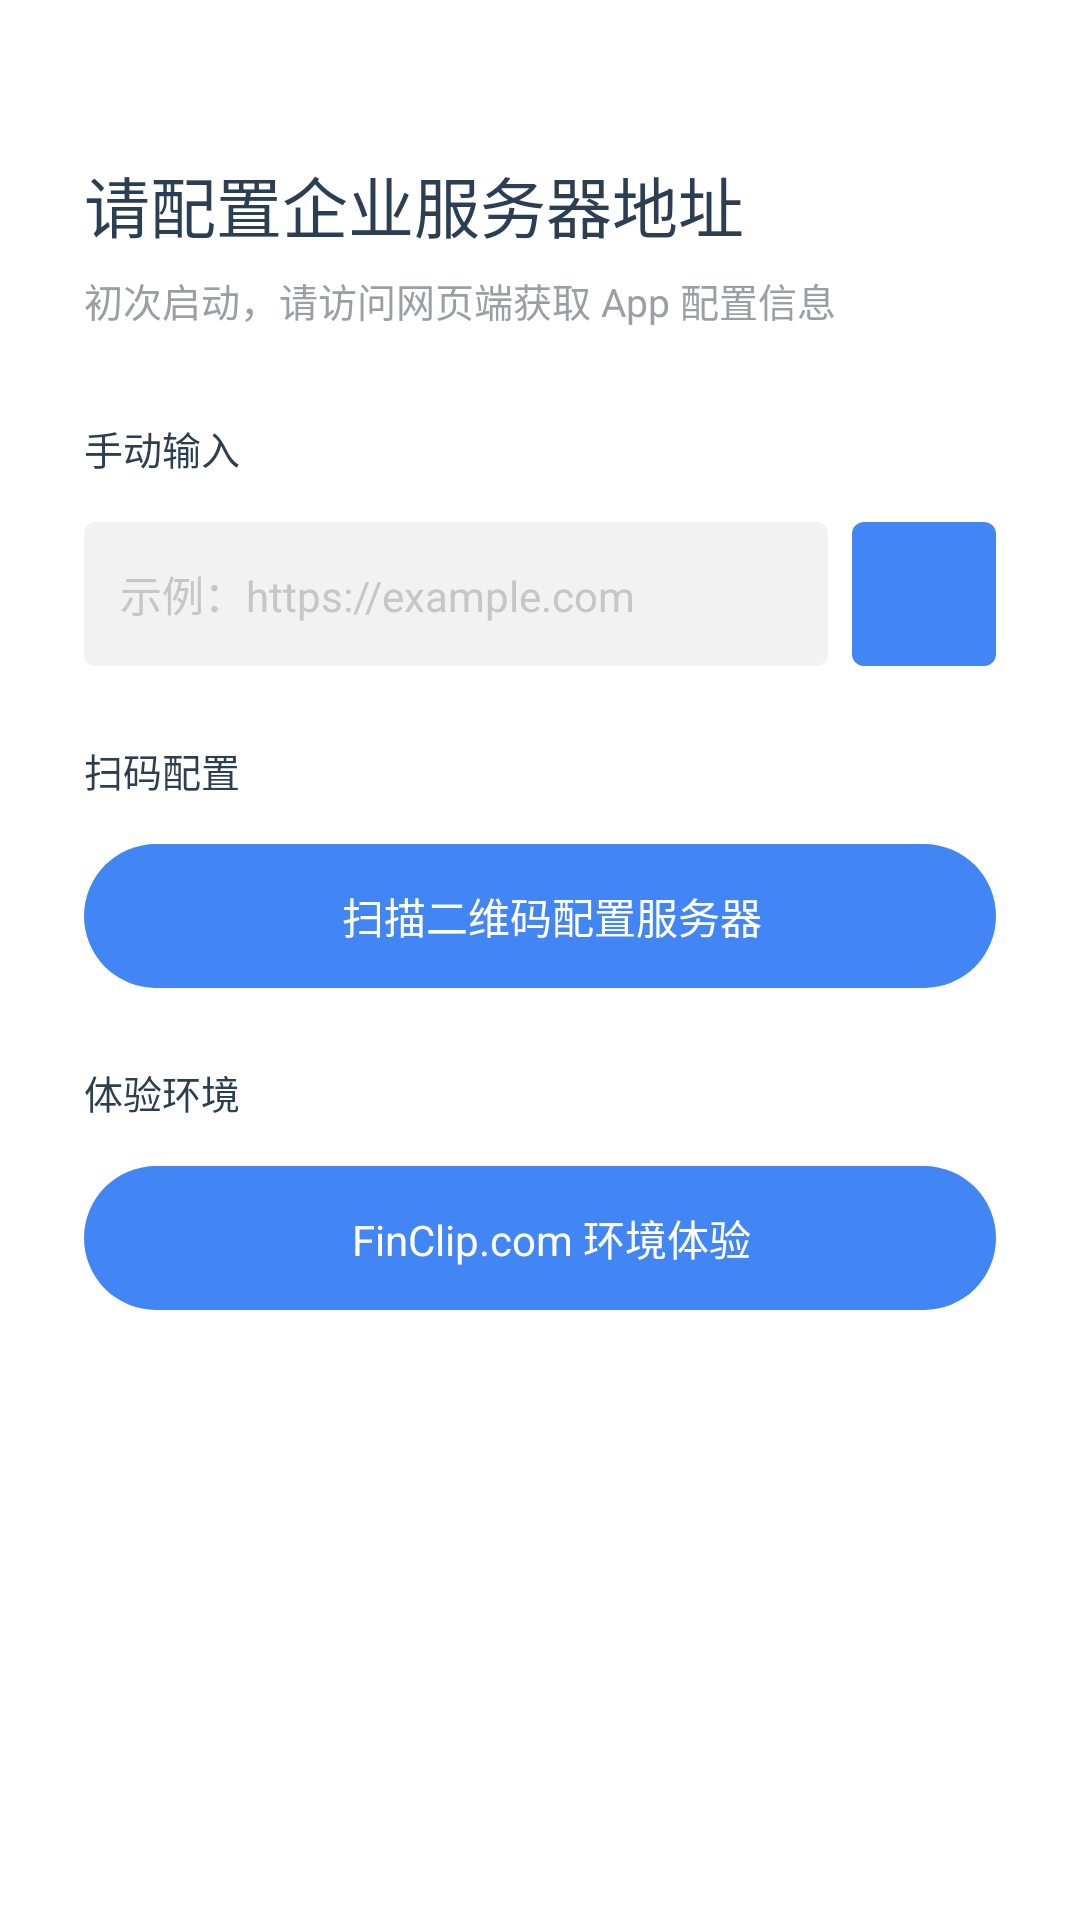

Layout XML and referenced resources for this Android screen:
<!-- AndroidManifest.xml: application theme Theme.FinClipPrivate -->
<!-- res/layout/activity_config_service.xml -->
<?xml version="1.0" encoding="utf-8"?>
<androidx.constraintlayout.widget.ConstraintLayout xmlns:android="http://schemas.android.com/apk/res/android"
    xmlns:app="http://schemas.android.com/apk/res-auto"
    xmlns:tools="http://schemas.android.com/tools"
    android:id="@+id/root_view"
    android:layout_width="match_parent"
    android:layout_height="match_parent">

    <ImageView
        android:id="@+id/iv_close"
        android:layout_width="32dp"
        android:layout_height="32dp"
        android:layout_marginStart="12dp"
        android:src="@drawable/login_nav_close"
        android:visibility="invisible"
        app:layout_constraintStart_toStartOf="parent"
        app:layout_constraintTop_toTopOf="parent" />

    <TextView
        android:id="@+id/tv_config_ser_title"
        android:layout_width="0dp"
        android:layout_height="wrap_content"
        android:layout_marginTop="20dp"
        android:text="@string/fpt_server_address_prompt"
        android:textColor="@color/black_2c3e51"
        android:textSize="22sp"
        app:layout_constraintStart_toStartOf="@+id/btn_scan_qr"
        app:layout_constraintEnd_toEndOf="@+id/btn_scan_qr"
        app:layout_constraintTop_toBottomOf="@+id/iv_close" />

    <TextView
        android:id="@+id/tv_tips"
        android:layout_width="0dp"
        android:layout_height="wrap_content"
        android:layout_marginTop="6dp"
        android:text="@string/fpt_fetch_config_prompt"
        android:textColor="@color/white_9a9ea5"
        android:textSize="13sp"
        app:layout_constraintStart_toStartOf="@+id/btn_scan_qr"
        app:layout_constraintEnd_toEndOf="@+id/btn_scan_qr"
        app:layout_constraintTop_toBottomOf="@+id/tv_config_ser_title" />


    <TextView
        android:id="@+id/tv_input_tl"
        android:layout_width="wrap_content"
        android:layout_height="wrap_content"
        android:layout_marginTop="30dp"
        android:text="@string/fpt_manual_input"
        android:textColor="@color/black_2c3e51"
        android:textSize="13sp"
        app:layout_constraintStart_toStartOf="@+id/btn_scan_qr"
        app:layout_constraintTop_toBottomOf="@+id/tv_tips" />

    <EditText
        android:id="@+id/et_server_url"
        android:layout_width="0dp"
        android:layout_height="48dp"
        android:layout_marginTop="15dp"
        android:layout_marginEnd="8dp"
        android:background="@drawable/gray_solid_bg_4"
        android:hint="@string/fpt_example_url"
        android:paddingStart="12dp"
        android:textColor="@color/black"
        android:textColorHint="@color/white_c6c6c6"
        android:textCursorDrawable="@drawable/cursor_color"
        android:textSize="14sp"
        app:layout_constraintEnd_toStartOf="@+id/iv_apply"
        app:layout_constraintStart_toStartOf="@+id/btn_scan_qr"
        app:layout_constraintTop_toBottomOf="@+id/tv_input_tl" />

    <ImageView
        android:id="@+id/iv_apply"
        android:layout_width="48dp"
        android:layout_height="48dp"
        android:background="@drawable/blue_disable_bg_selector"
        android:src="@drawable/login_input_go"
        app:layout_constraintEnd_toEndOf="@+id/btn_scan_qr"
        app:layout_constraintStart_toEndOf="@+id/et_server_url"
        app:layout_constraintTop_toTopOf="@+id/et_server_url" />


    <TextView
        android:id="@+id/tv_qr_tl"
        android:layout_width="wrap_content"
        android:layout_height="wrap_content"
        android:layout_marginTop="25dp"
        android:text="@string/fpt_scan_config"
        android:textColor="@color/black_2c3e51"
        android:textSize="13sp"
        app:layout_constraintStart_toStartOf="@+id/btn_scan_qr"
        app:layout_constraintTop_toBottomOf="@+id/et_server_url" />


    <LinearLayout
        android:id="@+id/btn_scan_qr"
        style="@style/blue_solid_btn"
        android:layout_marginTop="15dp"
        android:orientation="horizontal"
        app:layout_constraintEnd_toEndOf="parent"
        app:layout_constraintStart_toStartOf="parent"
        app:layout_constraintTop_toBottomOf="@+id/tv_qr_tl">

        <ImageView
            android:layout_width="wrap_content"
            android:layout_height="wrap_content"
            android:src="@drawable/login_button_scan" />

        <TextView
            android:layout_width="wrap_content"
            android:layout_height="wrap_content"
            android:layout_marginStart="8dp"
            android:text="@string/fpt_scan_qr_code_config_server"
            android:textColor="@color/white"
            android:textSize="14sp" />

    </LinearLayout>


    <TextView
        android:id="@+id/tv_test_tl"
        android:layout_width="wrap_content"
        android:layout_height="wrap_content"
        android:layout_marginTop="25dp"
        android:text="@string/fpt_test_environment"
        android:textColor="@color/black_2c3e51"
        android:textSize="13sp"
        app:layout_constraintStart_toStartOf="@+id/btn_scan_qr"
        app:layout_constraintTop_toBottomOf="@+id/btn_scan_qr" />


    <LinearLayout
        android:id="@+id/btn_finclip_url"
        style="@style/blue_solid_btn"
        android:layout_marginTop="15dp"
        android:orientation="horizontal"
        app:layout_constraintEnd_toEndOf="parent"
        app:layout_constraintStart_toStartOf="parent"
        app:layout_constraintTop_toBottomOf="@+id/tv_test_tl">

        <ImageView
            android:layout_width="wrap_content"
            android:layout_height="wrap_content"
            android:src="@drawable/login_button_fc" />

        <TextView
            android:layout_width="wrap_content"
            android:layout_height="wrap_content"
            android:layout_marginStart="8dp"
            android:text="@string/fpt_fin_clip_environment"
            android:textColor="@color/white"
            android:textSize="14sp" />

    </LinearLayout>


</androidx.constraintlayout.widget.ConstraintLayout>
<!-- resources referenced by this layout -->
<resources>
  <color name="black">#FF000000</color>
  <color name="black_2c3e51">#2C3E51</color>
  <color name="white">#FFFFFFFF</color>
  <color name="white_9a9ea5">#9A9EA5</color>
  <color name="white_c6c6c6">#C6C6C6</color>
  <!-- drawable blue_disable_bg_selector (drawable) -->
  <?xml version="1.0" encoding="utf-8"?>
  <selector xmlns:android="http://schemas.android.com/apk/res/android">
      <item android:drawable="@drawable/blue_solid_bg_4" android:state_enabled="false" />
      <item android:drawable="@drawable/blue_solid_bg_4_click" android:state_pressed="false" />
  </selector>
  <!-- drawable cursor_color (drawable) -->
  <?xml version="1.0" encoding="utf-8"?>
  <shape xmlns:android="http://schemas.android.com/apk/res/android">
      <size android:height="20dp"  android:width="2dp"/>
      <solid android:color="@color/blue_409eff" />
  </shape>
  <!-- drawable gray_solid_bg_4 (drawable) -->
  <?xml version="1.0" encoding="utf-8"?>
  <shape xmlns:android="http://schemas.android.com/apk/res/android">
      <corners android:radius="4dp"/>
      <solid android:color="@color/white_f2f2f2"/>
  </shape>
  <string name="fpt_example_url">示例：https://example.com</string>
  <string name="fpt_fetch_config_prompt">初次启动，请访问网页端获取 App 配置信息</string>
  <string name="fpt_fin_clip_environment">FinClip.com 环境体验</string>
  <string name="fpt_manual_input">手动输入</string>
  <string name="fpt_scan_config">扫码配置</string>
  <string name="fpt_scan_qr_code_config_server">扫描二维码配置服务器</string>
  <string name="fpt_server_address_prompt">请配置企业服务器地址</string>
  <string name="fpt_test_environment">体验环境</string>
  <style name="blue_solid_btn" parent="btn_config">
          <item name="android:background">@drawable/blue_solid_selector</item>
          <item name="android:textColor">@color/white</item>
      </style>
  <style name="Theme.FinClipPrivate" parent="Theme.AppCompat.Light.NoActionBar">
          <item name="android:windowBackground">@color/white</item>
          <item name="colorPrimary">@color/white</item>
          <item name="colorPrimaryVariant">@color/white</item>
          <item name="color">@color/white</item>
  
      </style>
  <!-- drawable blue_solid_bg_4 (drawable) -->
  <?xml version="1.0" encoding="utf-8"?>
  <shape xmlns:android="http://schemas.android.com/apk/res/android">
      <corners android:radius="4dp"/>
      <solid android:color="@color/blue_aac9fd"/>
  </shape>
  <!-- drawable blue_solid_bg_4_click (drawable) -->
  <?xml version="1.0" encoding="utf-8"?>
  <shape xmlns:android="http://schemas.android.com/apk/res/android">
      <corners android:radius="4dp"/>
      <solid android:color="@color/blue_4285f4"/>
  </shape>
  <color name="blue_409eff">#409EFF</color>
  <color name="white_f2f2f2">#F2F2F2</color>
  <!-- drawable blue_solid_selector (drawable) -->
  <?xml version="1.0" encoding="utf-8"?>
  <selector xmlns:android="http://schemas.android.com/apk/res/android">
      <item android:drawable="@drawable/blue_solid_disable" android:state_enabled="false" />
      <item android:drawable="@drawable/blue_solid" android:state_pressed="false" />
  </selector>
  <color name="blue_aac9fd">#AAC9FD</color>
  <color name="blue_4285f4">#4285F4</color>
  <!-- drawable blue_solid_disable (drawable) -->
  <?xml version="1.0" encoding="utf-8"?>
  <shape xmlns:android="http://schemas.android.com/apk/res/android">
      <corners android:radius="@dimen/btn_radius_25"/>
      <solid android:color="@color/blue_aac9fd"/>
  </shape>
  <!-- drawable blue_solid (drawable) -->
  <?xml version="1.0" encoding="utf-8"?>
  <shape xmlns:android="http://schemas.android.com/apk/res/android">
      <corners android:radius="@dimen/btn_radius_25"/>
      <solid android:color="@color/blue_4285f4"/>
  </shape>
  <dimen name="btn_radius_25">25dp</dimen>
</resources>
